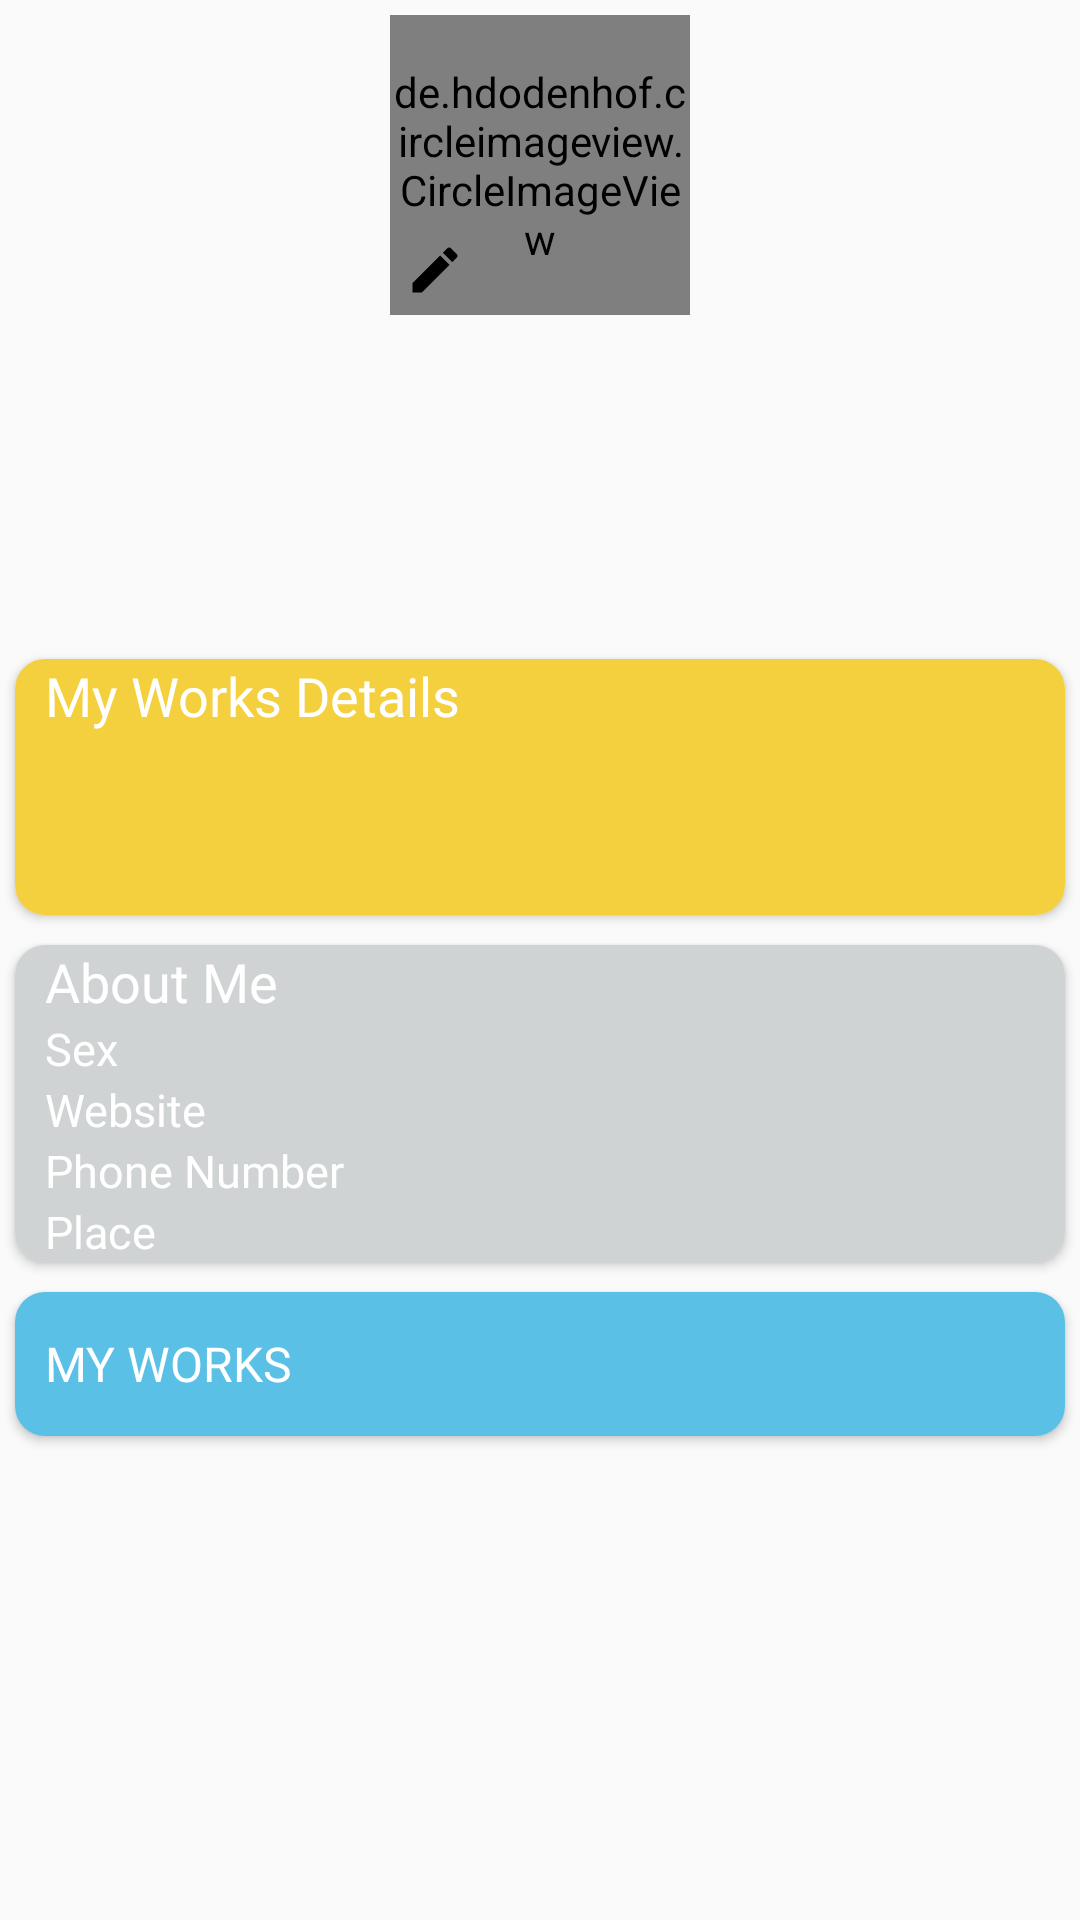

Layout XML and referenced resources for this Android screen:
<!-- AndroidManifest.xml: application theme AppTheme -->
<!-- res/layout/fragment_profile.xml -->
<?xml version="1.0" encoding="utf-8"?>
<RelativeLayout xmlns:android="http://schemas.android.com/apk/res/android"
    xmlns:app="http://schemas.android.com/apk/res-auto"
    android:layout_width="match_parent"
    android:layout_height="wrap_content">

    <ScrollView
        android:layout_width="match_parent"
        android:layout_height="wrap_content">

        <RelativeLayout
            android:layout_width="match_parent"
            android:layout_height="wrap_content">

            <RelativeLayout
                android:id="@+id/profile_edit_bar"
                android:layout_width="100dp"
                android:layout_height="100dp"
                android:layout_centerHorizontal="true"
                android:layout_marginTop="5dp">

                <de.hdodenhof.circleimageview.CircleImageView
                    android:id="@+id/profile_image"
                    android:layout_width="100dp"
                    android:layout_height="100dp"
                    android:layout_alignParentTop="true"
                    android:layout_centerHorizontal="true"
                    android:src="@drawable/profile_placeholder" />

                <ImageView
                    android:id="@+id/profile_image_edit"
                    android:layout_width="30dp"
                    android:layout_height="30dp"
                    android:layout_alignParentStart="true"
                    android:layout_alignParentBottom="true"
                    android:padding="5dp"
                    android:src="@drawable/edit" />

            </RelativeLayout>


            <TextView
                android:id="@+id/profile_name"
                android:layout_width="wrap_content"
                android:layout_height="wrap_content"
                android:layout_below="@+id/profile_edit_bar"
                android:layout_centerHorizontal="true"
                android:layout_gravity="center"
                android:layout_margin="5dp"
                android:fontFamily="@font/nunito_bold"
                android:textColor="@color/colorWhite"
                android:textSize="25dp" />

            <TextView
                android:id="@+id/profile_founder_name"
                android:layout_width="wrap_content"
                android:layout_height="wrap_content"
                android:layout_below="@+id/profile_name"
                android:layout_centerHorizontal="true"
                android:layout_gravity="center"
                android:layout_margin="5dp"
                android:fontFamily="@font/nunito_bold"
                android:textColor="@color/colorPrimaryDark"
                android:textSize="16dp" />

            <TextView
                android:id="@+id/profile_description"
                android:layout_width="wrap_content"
                android:layout_height="wrap_content"
                android:layout_below="@+id/profile_founder_name"
                android:layout_margin="5dp"
                android:fontFamily="@font/nunito"
                android:textColor="@color/colorPrimaryDark"
                android:textSize="18dp" />

            <androidx.cardview.widget.CardView
                android:layout_width="match_parent"
                app:cardCornerRadius="10dp"
                android:id="@+id/profile_my_works_details"
                android:layout_below="@+id/profile_description"
                android:layout_margin="5dp"
                android:layout_height="wrap_content">

                <LinearLayout
                    android:layout_width="match_parent"
                    android:orientation="vertical"
                    android:paddingStart="10dp"
                    android:background="@color/colorProfile"
                    android:layout_height="wrap_content">

                    <TextView
                        android:layout_width="wrap_content"
                        android:layout_height="wrap_content"
                        android:text="My Works Details"
                        android:id="@+id/profile_my_works_text"
                        android:fontFamily="@font/nunito_bold"
                        android:textSize="18dp"
                        android:textColor="@color/colorWhite"
                        />

                    <TextView
                        android:layout_width="wrap_content"
                        android:layout_height="wrap_content"
                        android:id="@+id/profile_my_donations_count"
                        android:fontFamily="@font/nunito_bold"
                        android:textSize="15dp"
                        android:textColor="@color/colorWhite"
                        />

                    <TextView
                        android:layout_width="wrap_content"
                        android:layout_height="wrap_content"
                        android:id="@+id/profile_my_tie_ups_count"
                        android:fontFamily="@font/nunito_bold"
                        android:textSize="15dp"
                        android:textColor="@color/colorWhite"
                        />

                    <TextView
                        android:layout_width="wrap_content"
                        android:layout_height="wrap_content"
                        android:id="@+id/profile_my_volentary_count"
                        android:fontFamily="@font/nunito_bold"
                        android:textSize="15dp"
                        android:textColor="@color/colorWhite"
                        />
                </LinearLayout>


            </androidx.cardview.widget.CardView>


            <androidx.cardview.widget.CardView
                android:layout_width="match_parent"
                app:cardCornerRadius="10dp"
                android:id="@+id/profile_about_me"
                android:layout_below="@+id/profile_my_works_details"
                android:layout_margin="5dp"
                android:layout_height="wrap_content">
                
                <LinearLayout
                    android:layout_width="match_parent"
                    android:id="@+id/profile_about_me_layout"
                    android:orientation="vertical"
                    android:paddingStart="10dp"
                    android:background="@color/colorDetails"
                    android:layout_below="@+id/profile_about_me"
                    android:layout_height="wrap_content">

                    <TextView
                        android:layout_width="wrap_content"
                        android:layout_height="wrap_content"
                        android:text="About Me"
                        android:fontFamily="@font/nunito_bold"
                        android:textSize="18dp"
                        android:textColor="@color/colorWhite" />
                    
                    <TextView
                        android:layout_width="wrap_content"
                        android:layout_height="wrap_content"
                        android:text="Sex"
                        android:id="@+id/profile_sex"
                        android:fontFamily="@font/nunito_bold"
                        android:textSize="15dp"
                        android:textColor="@color/colorWhite"
                        />

                    <TextView
                        android:layout_width="wrap_content"
                        android:layout_height="wrap_content"
                        android:text="Website"
                        android:autoLink="web"
                        android:id="@+id/profile_website"
                        android:fontFamily="@font/nunito_bold"
                        android:textSize="15dp"
                        android:textColor="@color/colorWhite"/>

                    <TextView
                        android:layout_width="wrap_content"
                        android:layout_height="wrap_content"
                        android:text="Phone Number"
                        android:id="@+id/profile_phone_number"
                        android:fontFamily="@font/nunito_bold"
                        android:textSize="15dp"
                        android:autoLink="phone"
                        android:textColor="@color/colorWhite"
                        />

                    <TextView
                        android:layout_width="wrap_content"
                        android:layout_height="wrap_content"
                        android:text="Place"
                        android:id="@+id/profile_place"
                        android:autoLink="map"
                        android:fontFamily="@font/nunito_bold"
                        android:textSize="15dp"
                        android:textColor="@color/colorWhite"
                        />

                </LinearLayout>


            </androidx.cardview.widget.CardView>

            <Button
                android:id="@+id/profile_my_works"
                android:layout_width="match_parent"
                android:layout_height="wrap_content"
                android:layout_margin="5dp"
                android:fontFamily="@font/nunito_bold"
                android:paddingStart="10dp"
                android:layout_below="@+id/profile_about_me"
                android:text="My Works"
                android:textAlignment="textStart"
                android:background="@drawable/button_gradient"
                android:textColor="@color/colorWhite"
                android:textSize="16sp" />


        </RelativeLayout>

    </ScrollView>

</RelativeLayout>
<!-- resources referenced by this layout -->
<resources>
  <color name="colorDetails">#D0D3D4</color>
  <color name="colorPrimaryDark">#515A5A</color>
  <color name="colorProfile">#F4D03F</color>
  <color name="colorWhite">#FFFFFF</color>
  <!-- drawable button_gradient (drawable) -->
  <?xml version="1.0" encoding="utf-8"?>
  <shape xmlns:android="http://schemas.android.com/apk/res/android"
      android:shape="rectangle" >
      <corners android:radius="10dp" />
      <solid android:color="@color/colorAccent"/>
  
  </shape>
  <!-- drawable edit (drawable-anydpi) -->
  <vector xmlns:android="http://schemas.android.com/apk/res/android"
      android:width="24dp"
      android:height="24dp"
      android:viewportWidth="24"
      android:viewportHeight="24"
      android:tint="#000000">
      <path
          android:fillColor="#000000"
          android:pathData="M3,17.25V21h3.75L17.81,9.94l-3.75,-3.75L3,17.25zM20.71,7.04c0.39,-0.39 0.39,-1.02 0,-1.41l-2.34,-2.34c-0.39,-0.39 -1.02,-0.39 -1.41,0l-1.83,1.83 3.75,3.75 1.83,-1.83z"/>
  </vector>
  <style name="AppTheme" parent="Theme.AppCompat.Light.NoActionBar">
          
          <item name="colorPrimary">@color/colorPrimary</item>
          <item name="colorPrimaryDark">@color/colorPrimaryDark</item>
          <item name="colorAccent">@color/colorAccent</item>
      </style>
  <color name="colorAccent">#5BC0E6</color>
  <color name="colorPrimary">#707B7C</color>
</resources>
